Labelled photos from "data", an image-classification folder in tanverhassantanver/Automated-Identification-of-Medicinal-Plants-Through-Image-Processing-and-Transfer-Learning. The possible labels are: Aristolochia indica, Centella asiatica, giant calotrope, green chiretta, Terminalia bellirica.

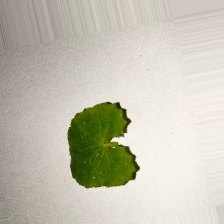
Label: Centella asiatica

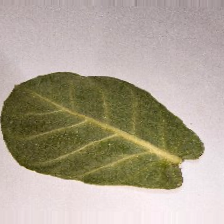
Label: giant calotrope

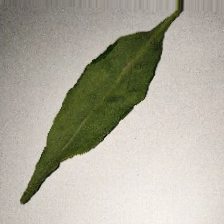
Label: green chiretta

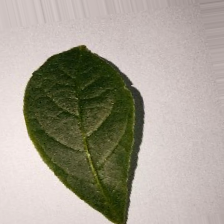
Label: Terminalia bellirica

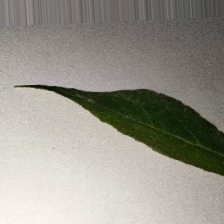
Label: Aristolochia indica

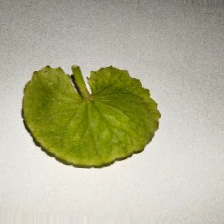
Label: Centella asiatica
